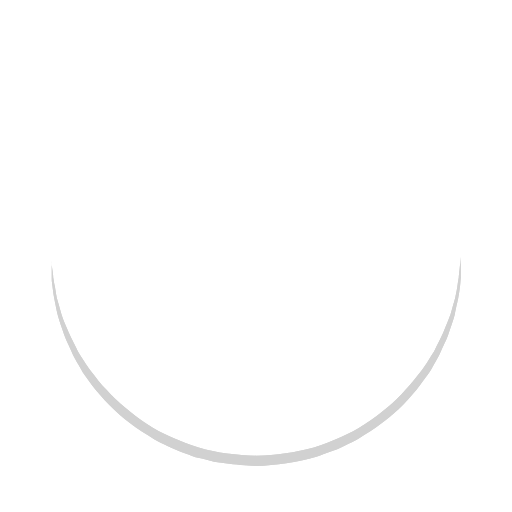
t = 0.00 s
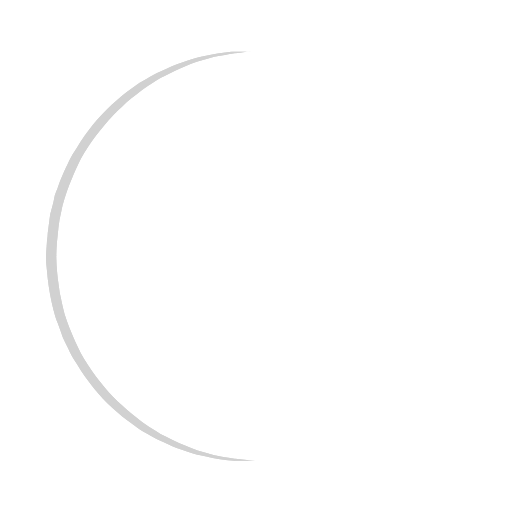
t = 0.20 s
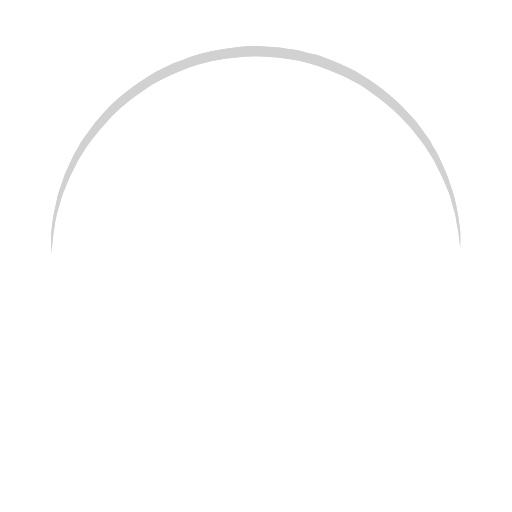
t = 0.40 s
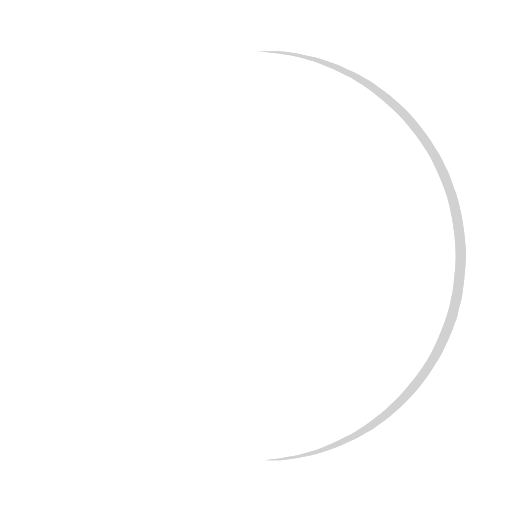
t = 0.60 s

The animated SVG that drew these frames (rendered in a browser with its animation timeline set to each time). Animation: 1 SMIL element (animateTransform=1); one cycle of 0.80 s, repeats indefinitely.

<?xml version="1.0" encoding="utf-8"?><svg width='120px' height='120px' xmlns="http://www.w3.org/2000/svg" viewBox="0 0 100 100" preserveAspectRatio="xMidYMid" class="uil-ring"><rect x="0" y="0" width="100" height="100" fill="none" class="bk"></rect><defs><filter id="uil-ring-shadow" x="-100%" y="-100%" width="300%" height="300%"><feOffset result="offOut" in="SourceGraphic" dx="0" dy="0"></feOffset><feGaussianBlur result="blurOut" in="offOut" stdDeviation="0"></feGaussianBlur><feBlend in="SourceGraphic" in2="blurOut" mode="normal"></feBlend></filter></defs><path d="M10,50c0,0,0,0.5,0.1,1.4c0,0.5,0.1,1,0.2,1.7c0,0.3,0.1,0.7,0.1,1.1c0.1,0.4,0.1,0.8,0.2,1.2c0.2,0.8,0.3,1.8,0.5,2.8 c0.3,1,0.6,2.1,0.9,3.2c0.3,1.1,0.9,2.3,1.4,3.5c0.5,1.2,1.2,2.4,1.8,3.7c0.3,0.6,0.8,1.2,1.2,1.9c0.4,0.6,0.8,1.3,1.3,1.9 c1,1.2,1.9,2.6,3.1,3.7c2.2,2.5,5,4.7,7.9,6.7c3,2,6.5,3.4,10.1,4.6c3.6,1.1,7.5,1.5,11.2,1.6c4-0.1,7.7-0.6,11.3-1.6 c3.6-1.2,7-2.6,10-4.6c3-2,5.8-4.2,7.9-6.7c1.2-1.2,2.1-2.5,3.1-3.7c0.5-0.6,0.9-1.3,1.3-1.9c0.4-0.6,0.8-1.3,1.2-1.9 c0.6-1.3,1.3-2.5,1.8-3.7c0.5-1.2,1-2.4,1.4-3.5c0.3-1.1,0.6-2.2,0.9-3.2c0.2-1,0.4-1.9,0.5-2.8c0.1-0.4,0.1-0.8,0.2-1.2 c0-0.4,0.1-0.7,0.1-1.1c0.1-0.7,0.1-1.2,0.2-1.7C90,50.5,90,50,90,50s0,0.5,0,1.4c0,0.5,0,1,0,1.7c0,0.3,0,0.7,0,1.1 c0,0.4-0.1,0.8-0.1,1.2c-0.1,0.9-0.2,1.8-0.4,2.8c-0.2,1-0.5,2.1-0.7,3.3c-0.3,1.2-0.8,2.4-1.2,3.7c-0.2,0.7-0.5,1.3-0.8,1.9 c-0.3,0.7-0.6,1.3-0.9,2c-0.3,0.7-0.7,1.3-1.1,2c-0.4,0.7-0.7,1.4-1.2,2c-1,1.3-1.9,2.7-3.1,4c-2.2,2.7-5,5-8.1,7.1 c-0.8,0.5-1.6,1-2.4,1.5c-0.8,0.5-1.7,0.9-2.6,1.3L66,87.7l-1.4,0.5c-0.9,0.3-1.8,0.7-2.8,1c-3.8,1.1-7.9,1.7-11.8,1.8L47,90.8 c-1,0-2-0.2-3-0.3l-1.5-0.2l-0.7-0.1L41.1,90c-1-0.3-1.9-0.5-2.9-0.7c-0.9-0.3-1.9-0.7-2.8-1L34,87.7l-1.3-0.6 c-0.9-0.4-1.8-0.8-2.6-1.3c-0.8-0.5-1.6-1-2.4-1.5c-3.1-2.1-5.9-4.5-8.1-7.1c-1.2-1.2-2.1-2.7-3.1-4c-0.5-0.6-0.8-1.4-1.2-2 c-0.4-0.7-0.8-1.3-1.1-2c-0.3-0.7-0.6-1.3-0.9-2c-0.3-0.7-0.6-1.3-0.8-1.9c-0.4-1.3-0.9-2.5-1.2-3.7c-0.3-1.2-0.5-2.3-0.7-3.3 c-0.2-1-0.3-2-0.4-2.8c-0.1-0.4-0.1-0.8-0.1-1.2c0-0.4,0-0.7,0-1.1c0-0.7,0-1.2,0-1.7C10,50.5,10,50,10,50z" fill="#d1d1d1" filter="url(#uil-ring-shadow)"><animateTransform attributeName="transform" type="rotate" from="0 50 50" to="360 50 50" repeatCount="indefinite" dur="0.8s"></animateTransform></path></svg>
